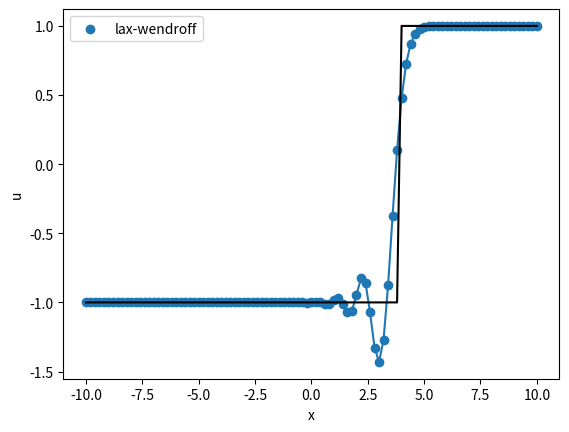

Python code for this plot:
import numpy as np
import math, sys
import matplotlib.pyplot as plt

"Function: solve u_t+2*u_x=0"

def init(x):
    u = np.zeros(len(x))
    for index in range(len(x)):
        if x[index] < 0:
            u[index] = -1
        else:
            u[index] = 1
    return u
    
def exactu(t, x):
    u = np.zeros(len(x))
    for index in range(len(x)):
        if x[index] < 2*t:
            u[index] = -1
        else:
            u[index] = 1
    return u

def bc(N, uc):
    # Zero order extrapolation
    uc[-1] = uc[-2]
    uc[0] = uc[1]
    return uc
        
def getflux(ischeme, lambda_, uc):
    flux = lambda u: 2*u
    fluxp = lambda u: 2
    f = flux(uc)*np.ones(len(uc))
    fp = fluxp(uc)*np.ones(len(uc))
    
    if ischeme == "upwind":
        fh = upwind(uc, f, fp)
    elif ischeme == "lax-wendroff":
        fh = lax_wendroff(lambda_, uc, f, fp)
    elif ischeme == "central":
        fh = central(f)
    else:
        sys.exit("ERROR: this is not defined here.")
    rhs = fh[1:]-fh[0:-1]
    return rhs

def upwind(u, f, fp):
    ah = np.zeros(len(u)-1)
    for i in range(len(u)-1):
        if u[i] == u[i+1]:
            ah[i] = fp[i]
        else:
            ah[i] = (f[i+1]-f[i])/(u[i+1]-u[i])
    fh = np.zeros(len(u)-1)
    fh = 0.5*(f[0:-1]+f[1:])-0.5*abs(ah)*(u[1:]-u[0:-1])
    return fh

def lax_wendroff(lambda_, u, f, fp):
    ah = np.zeros(len(u)-1)
    for i in range(len(u)-1):
        if u[i] == u[i+1]:
            ah[i] = fp[i]
        else:
            ah[i] = (f[i+1]-f[i])/(u[i+1]-u[i])
    fh = np.zeros(len(u)-1)
    fh = 0.5*(f[0:-1]+f[1:])-0.5*lambda_*ah**2*(u[1:]-u[0:-1])
    return fh
        
def central(f):
    fh = np.zeros(len(f)-1)
    fh = 0.5*(f[0:-1]+f[1:])
    return fh
    
def L1err(dx, uc, uex):
    u_diff = abs(uc-uex)
    err = sum(u_diff)*dx
    return err

def L2err(dx, uc, uex):
    u_diff = abs(uc-uex)
    err = sum(np.square(u_diff))*dx
    err = math.sqrt(err)
    return err

def L8err(uc, uex):
    u_diff = abs(uc-uex)
    err = np.max(u_diff)
    return err

def ErrorOrder(err, NN):
    ord = np.log(err[0:-1]/err[1:])/np.log(NN[1:]/NN[0:-1])
    return ord
    
if __name__ == "__main__":
    # setup
    cfl = 0.4
    tend = 2

    xleft = -10
    xright = 10
    N = 100
    
    # uniform grid
    x = np.linspace(xleft, xright, N+1)
    dx = (xright-xleft)/N
    dt = cfl*dx/2
    lambda_ = dt/dx
    
    ischeme = "lax-wendroff"
    # "lax-wendroff" "upwind"
    
    # initialize
    uc = np.zeros(N+3) #there are 2 ghost points for the boundary, one on the left and another on the right.
    uc[1:-1] = init(x)
    rhs = np.zeros(N+1)
    
    # exact solution
    uex = np.zeros(N+1)
    uex = exactu(tend, x)

    # time evolution
    time = 0
    kt = 0
    kmax = 1000
    #while (time < tend)&(kt<kmax):
    while time < tend:
        kt = kt+1
        if time+dt >= tend:
            dt = tend-time
            lambda_ = dt/dx
        time = time+dt
        
        uc = bc(N, uc)
        rhs = getflux(ischeme, lambda_, uc)
        
        # Euler forward: update point values from 1 to N+1.
        uc[1:-1] = uc[1:-1]-dt/dx*rhs
    uc = bc(N, uc)
    
    with open ('numerical_sol_{}.txt'.format(ischeme), 'w', encoding='utf-8') as file:
        for index in range(len(x)):
            file.write("%f %f %f \n"%(x[index], uex[index], uc[index+1]))
    file.close()
        
    plt.scatter(x, uc[1:-1], label = '%6s'%(ischeme))
    plt.plot(x, uc[1:-1])
    plt.legend()
    plt.xlabel('x');plt.ylabel('u')
    plt.plot(x, uex, 'k', label="exact")
    plt.show()
    



    
        
    
    
